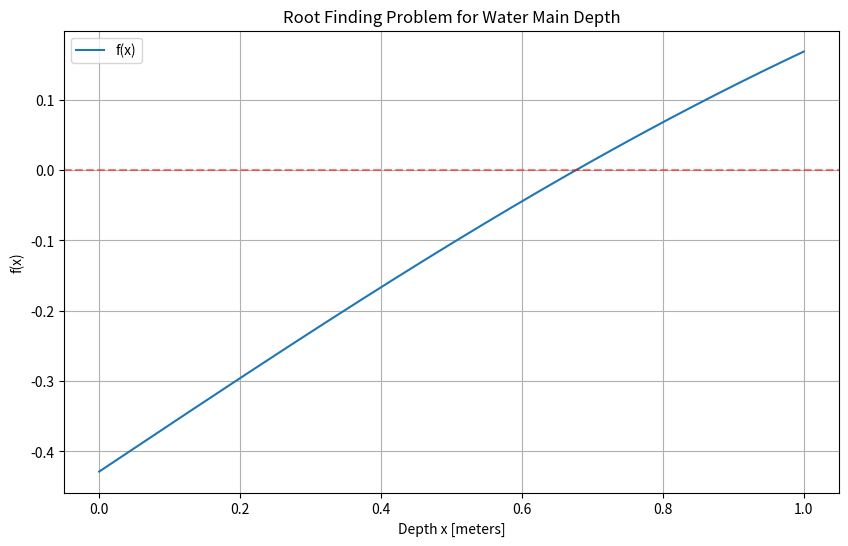
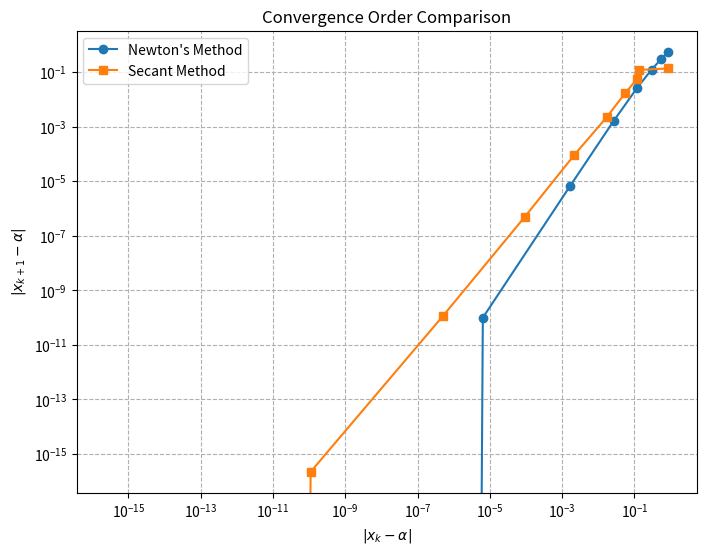

Here is the Python script that generated these plots, in order:
# Import libraries
import numpy as np
import matplotlib.pyplot as plt
import pandas as pd
from scipy.special import erf
from scipy.optimize import fsolve


# Constants
Ti = 20       # Initial temperature [°C]
Ts = -15      # Surface temperature [°C]
alpha = 0.138e-6  # Thermal conductivity [m²/s]
t = 60 * 24 * 3600  # 60 days in seconds

# Compute critical argument components
sqrt_alpha_t = np.sqrt(alpha * t)
denominator = 2 * sqrt_alpha_t

# Define the function f(x)
def f(x):
    return erf(x / denominator) - 0.42857  # Corrected

# Define the derivative f'(x)
def df(x):
    return (2 / (np.sqrt(np.pi) * denominator)) * np.exp(-(x / denominator) ** 2)

# Find x_bar where f(x_bar) > 0 (we'll use 1 meter as upper bound)
x_max = 1.0  # meters (chosen because f(1) > 0 based on manual calculation)

# Plot the function
x_vals = np.linspace(0, x_max, 1000)
plt.figure(figsize=(10, 6))
plt.plot(x_vals, f(x_vals), label='f(x)')
plt.axhline(0, color='red', linestyle='--', alpha=0.5)
plt.title("Root Finding Problem for Water Main Depth")
plt.xlabel("Depth x [meters]")
plt.ylabel("f(x)")
plt.grid(True)
plt.legend()
plt.show()

################################################################################
# Newton's and Secant Methods for f(x) = x^6 - x - 1

def newton_method(f, f_prime, x0, tol=1e-10, max_iter=100):
    x = x0
    errors = []
    approximations = [x]
    
    for _ in range(max_iter):
        x_new = x - f(x) / f_prime(x)
        errors.append(abs(x_new - x))
        approximations.append(x_new)
        
        if abs(x_new - x) < tol:
            break
            
        x = x_new

    return approximations, errors

def secant_method(f, x0, x1, tol=1e-10, max_iter=100):
    errors = []
    approximations = [x0, x1]
    
    for _ in range(max_iter):
        if abs(f(x1) - f(x0)) < tol:
            break
            
        x_new = x1 - f(x1) * (x1 - x0) / (f(x1) - f(x0))
        errors.append(abs(x_new - x1))
        approximations.append(x_new)
        
        if abs(x_new - x1) < tol:
            break
            
        x0, x1 = x1, x_new

    return approximations, errors

# Define function and derivative for root finding
def f_root(x):
    return x**6 - x - 1

def f_prime_root(x):
    return 6*x**5 - 1

# Compute roots
x0_newton = 2
x0_secant, x1_secant = 2, 1

approximations_newton, errors_newton = newton_method(f_root, f_prime_root, x0_newton)
approximations_secant, errors_secant = secant_method(f_root, x0_secant, x1_secant)

# Compute the exact root numerically
exact_root = fsolve(f_root, 2)[0]

# Create error tables
error_table_newton = np.abs(np.array(approximations_newton) - exact_root)
error_table_secant = np.abs(np.array(approximations_secant) - exact_root)

# Create a DataFrame for error tables
df_errors = pd.DataFrame({
    "Iteration": np.arange(max(len(error_table_newton), len(error_table_secant))),
    "Newton Error": np.pad(error_table_newton, (0, max(0, len(error_table_secant) - len(error_table_newton))), 'constant', constant_values=np.nan),
    "Secant Error": np.pad(error_table_secant, (0, max(0, len(error_table_newton) - len(error_table_secant))), 'constant', constant_values=np.nan)
})

# Display error table
print(df_errors)  # Print table in console
df_errors.to_csv("error_table.csv", index=False)  # Save as CSV for later inspection

# Log-Log Plot
plt.figure(figsize=(8,6))
plt.loglog(error_table_newton[:-1], error_table_newton[1:], 'o-', label="Newton's Method")
plt.loglog(error_table_secant[:-1], error_table_secant[1:], 's-', label="Secant Method")
plt.xlabel(r"$|x_k - \alpha|$")
plt.ylabel(r"$|x_{k+1} - \alpha|$")
plt.title("Convergence Order Comparison")
plt.legend()
plt.grid(True, which="both", linestyle="--")
plt.show()
